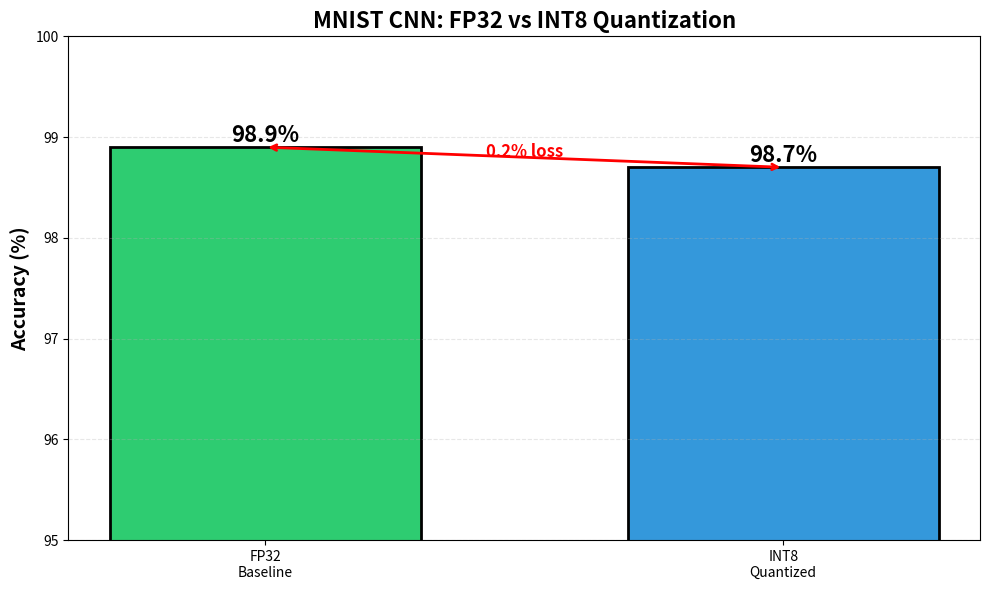
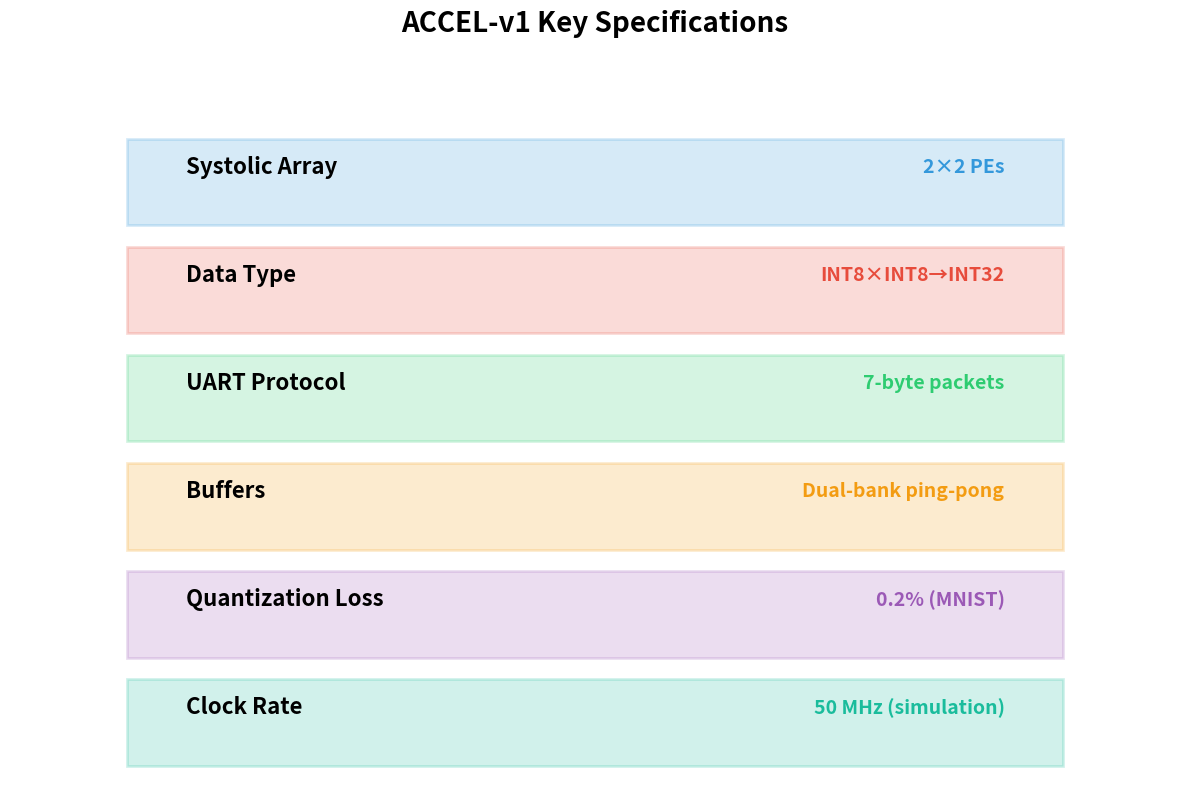
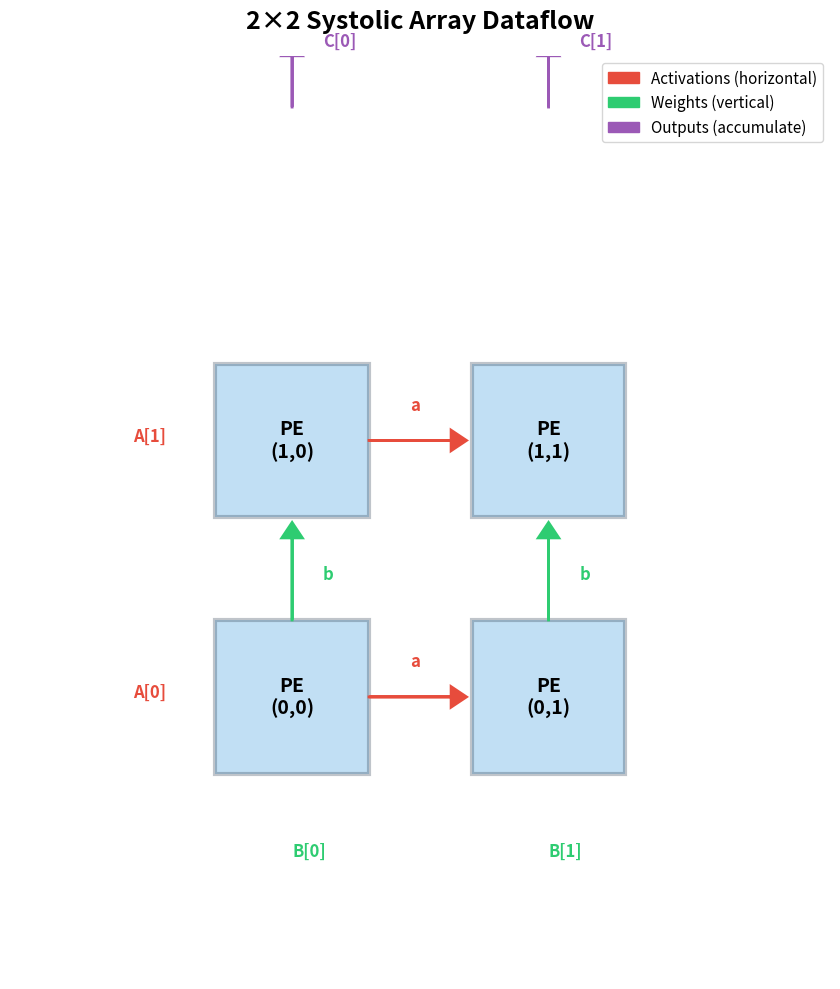
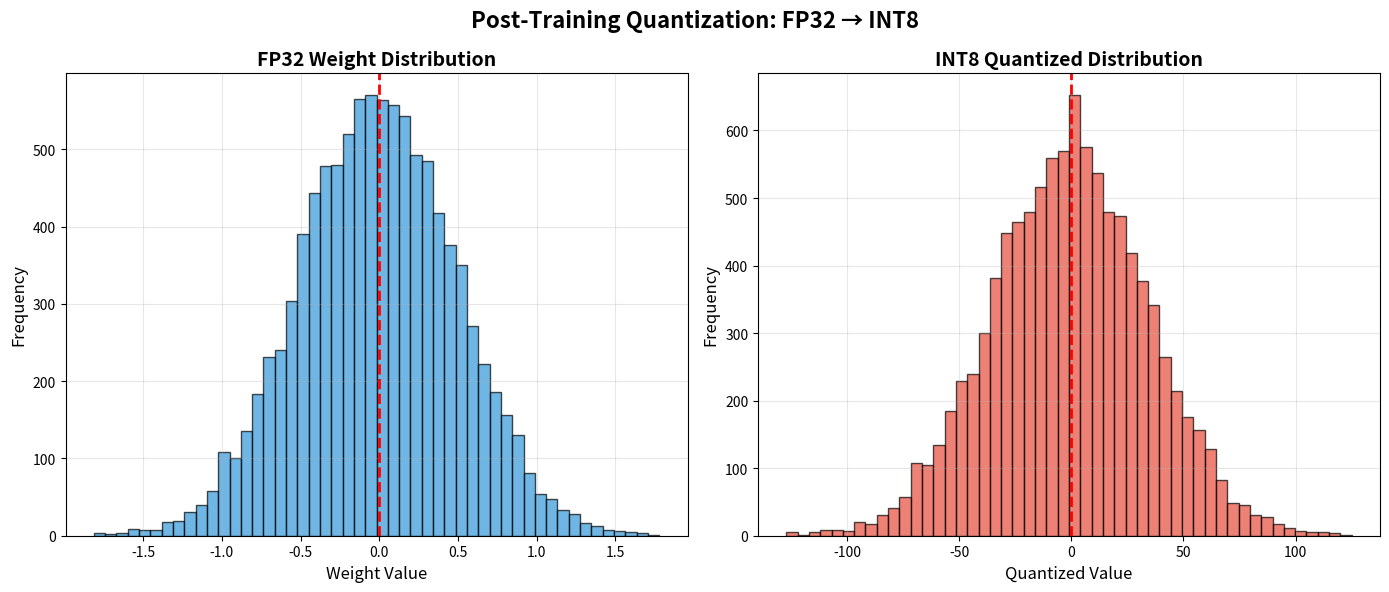
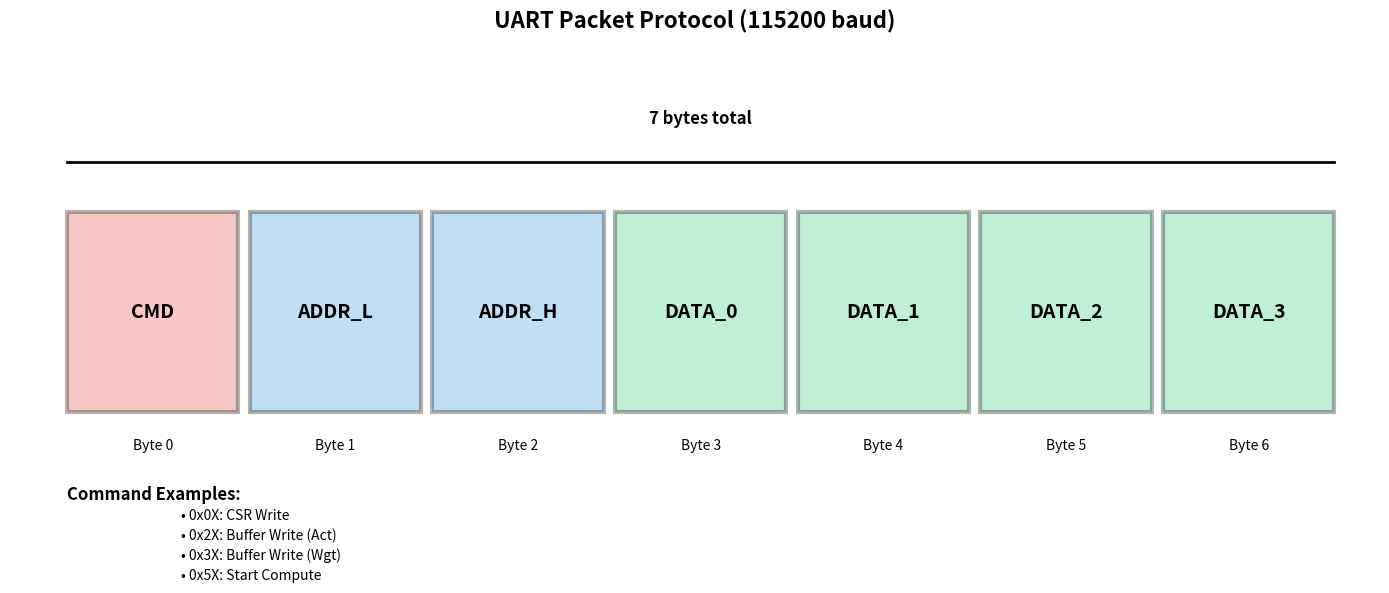
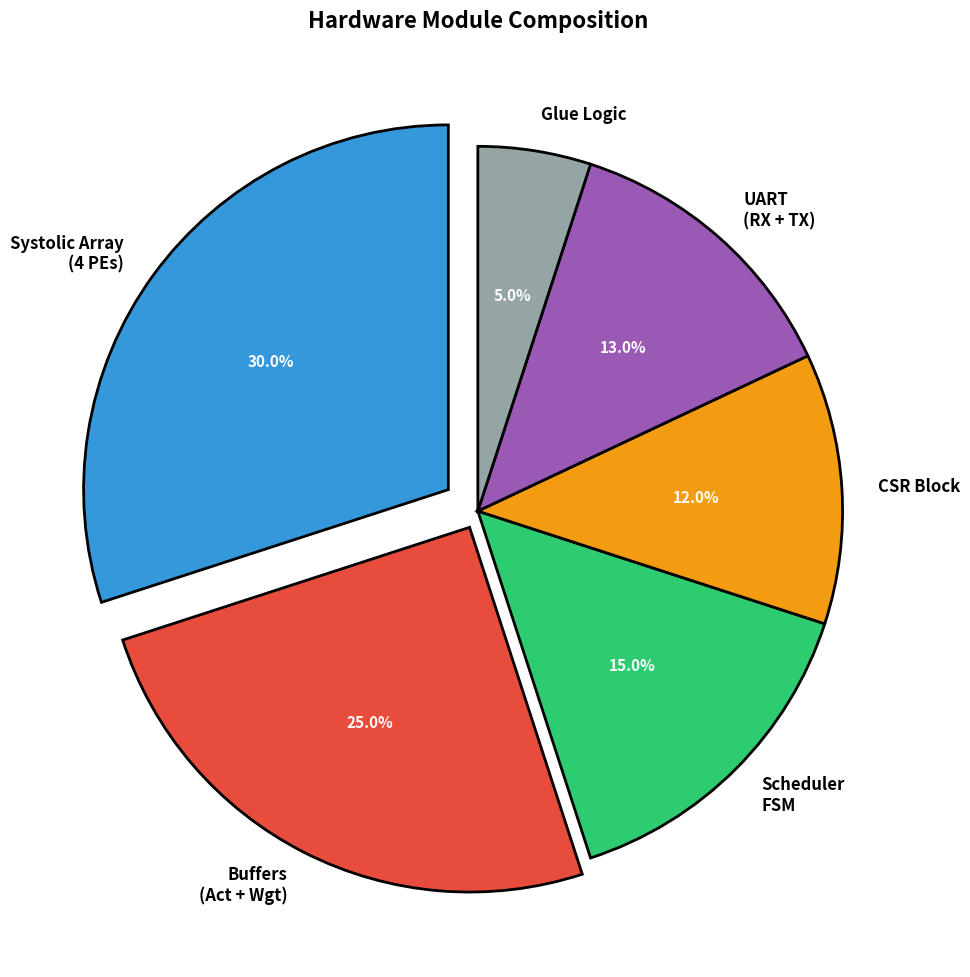
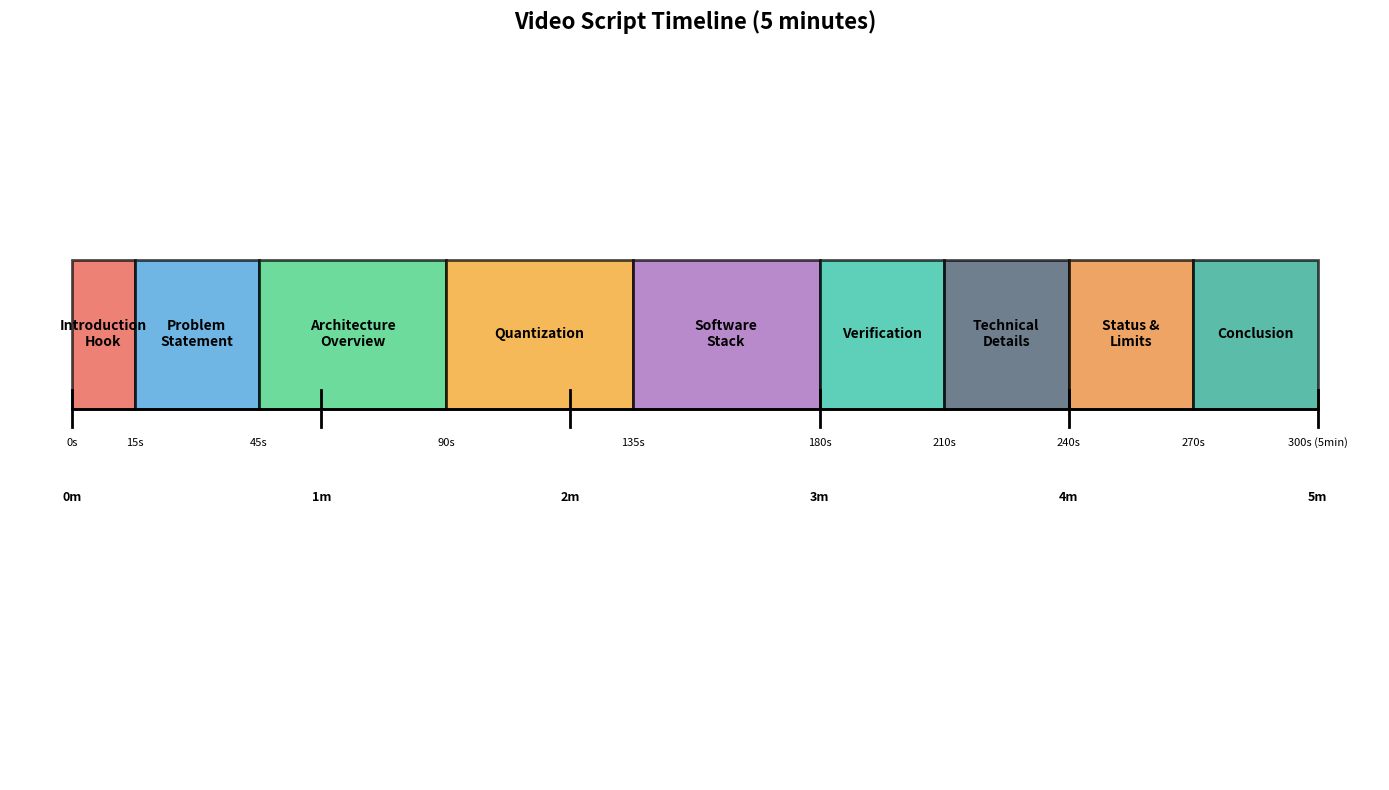

These charts were generated, in order, by the following Python code:
#!/usr/bin/env python3
"""
Generate all visual assets for ACCEL-v1 video
Creates charts, graphs, and comparison plots
"""

import numpy as np
import matplotlib.pyplot as plt
import matplotlib.patches as patches
from matplotlib.animation import FuncAnimation
import os

# Create output directory
os.makedirs('output', exist_ok=True)

def create_accuracy_comparison():
    """Create FP32 vs INT8 accuracy comparison chart"""
    fig, ax = plt.subplots(figsize=(10, 6))
    
    categories = ['FP32\nBaseline', 'INT8\nQuantized']
    accuracies = [98.9, 98.7]
    colors = ['#2ecc71', '#3498db']
    
    bars = ax.bar(categories, accuracies, color=colors, width=0.6, edgecolor='black', linewidth=2)
    
    # Add value labels on bars
    for bar, acc in zip(bars, accuracies):
        height = bar.get_height()
        ax.text(bar.get_x() + bar.get_width()/2., height,
                f'{acc}%',
                ha='center', va='bottom', fontsize=16, fontweight='bold')
    
    ax.set_ylabel('Accuracy (%)', fontsize=14, fontweight='bold')
    ax.set_title('MNIST CNN: FP32 vs INT8 Quantization', fontsize=16, fontweight='bold')
    ax.set_ylim(95, 100)
    ax.grid(axis='y', alpha=0.3, linestyle='--')
    
    # Add accuracy loss annotation
    ax.annotate('', xy=(1, 98.7), xytext=(0, 98.9),
                arrowprops=dict(arrowstyle='<->', color='red', lw=2))
    ax.text(0.5, 98.8, '0.2% loss', ha='center', fontsize=12, color='red', fontweight='bold')
    
    plt.tight_layout()
    plt.savefig('output/accuracy_comparison.png', dpi=300, bbox_inches='tight')
    print("✓ Created: accuracy_comparison.png")
    plt.close()


def create_architecture_metrics():
    """Create key metrics visualization"""
    fig, ax = plt.subplots(figsize=(12, 8))
    ax.axis('off')
    
    metrics = [
        ('Systolic Array', '2×2 PEs', '#3498db'),
        ('Data Type', 'INT8×INT8→INT32', '#e74c3c'),
        ('UART Protocol', '7-byte packets', '#2ecc71'),
        ('Buffers', 'Dual-bank ping-pong', '#f39c12'),
        ('Quantization Loss', '0.2% (MNIST)', '#9b59b6'),
        ('Clock Rate', '50 MHz (simulation)', '#1abc9c'),
    ]
    
    y_pos = 0.85
    for i, (label, value, color) in enumerate(metrics):
        # Background box
        rect = patches.Rectangle((0.1, y_pos - 0.08), 0.8, 0.12, 
                                 linewidth=2, edgecolor=color, 
                                 facecolor=color, alpha=0.2)
        ax.add_patch(rect)
        
        # Text
        ax.text(0.15, y_pos, label, fontsize=16, fontweight='bold', va='center')
        ax.text(0.85, y_pos, value, fontsize=14, ha='right', va='center', 
                fontweight='bold', color=color)
        
        y_pos -= 0.15
    
    ax.set_xlim(0, 1)
    ax.set_ylim(0, 1)
    ax.set_title('ACCEL-v1 Key Specifications', fontsize=20, fontweight='bold', pad=20)
    
    plt.tight_layout()
    plt.savefig('output/key_metrics.png', dpi=300, bbox_inches='tight')
    print("✓ Created: key_metrics.png")
    plt.close()


def create_systolic_array_diagram():
    """Create static systolic array diagram showing dataflow"""
    fig, ax = plt.subplots(figsize=(10, 10))
    
    # Draw 2x2 PE grid
    pe_size = 1.5
    start_x, start_y = 2, 2
    
    for i in range(2):
        for j in range(2):
            x = start_x + j * 2.5
            y = start_y + i * 2.5
            
            # PE box
            rect = patches.Rectangle((x, y), pe_size, pe_size, 
                                     linewidth=3, edgecolor='#2c3e50', 
                                     facecolor='#3498db', alpha=0.3)
            ax.add_patch(rect)
            
            # PE label
            ax.text(x + pe_size/2, y + pe_size/2, f'PE\n({i},{j})', 
                   ha='center', va='center', fontsize=14, fontweight='bold')
            
            # Horizontal arrows (activations)
            if j < 1:
                ax.arrow(x + pe_size, y + pe_size/2, 0.8, 0,
                        head_width=0.2, head_length=0.15, fc='#e74c3c', ec='#e74c3c', lw=2)
                ax.text(x + pe_size + 0.4, y + pe_size/2 + 0.3, 'a', 
                       fontsize=12, color='#e74c3c', fontweight='bold')
            
            # Vertical arrows (weights)
            if i < 1:
                ax.arrow(x + pe_size/2, y + pe_size, 0, 0.8,
                        head_width=0.2, head_length=0.15, fc='#2ecc71', ec='#2ecc71', lw=2)
                ax.text(x + pe_size/2 + 0.3, y + pe_size + 0.4, 'b', 
                       fontsize=12, color='#2ecc71', fontweight='bold')
    
    # Input labels
    ax.text(start_x - 0.8, start_y + pe_size/2, 'A[0]', fontsize=12, fontweight='bold', color='#e74c3c')
    ax.text(start_x - 0.8, start_y + 2.5 + pe_size/2, 'A[1]', fontsize=12, fontweight='bold', color='#e74c3c')
    ax.text(start_x + pe_size/2, start_y - 0.8, 'B[0]', fontsize=12, fontweight='bold', color='#2ecc71')
    ax.text(start_x + 2.5 + pe_size/2, start_y - 0.8, 'B[1]', fontsize=12, fontweight='bold', color='#2ecc71')
    
    # Output arrows
    for j in range(2):
        x = start_x + j * 2.5
        y = start_y + 2 * 2.5
        ax.arrow(x + pe_size/2, y + pe_size, 0, 0.5,
                head_width=0.2, head_length=0.15, fc='#9b59b6', ec='#9b59b6', lw=2)
        ax.text(x + pe_size/2 + 0.3, y + pe_size + 0.6, f'C[{j}]', 
               fontsize=12, color='#9b59b6', fontweight='bold')
    
    ax.set_xlim(0, 8)
    ax.set_ylim(0, 9)
    ax.set_aspect('equal')
    ax.axis('off')
    ax.set_title('2×2 Systolic Array Dataflow', fontsize=18, fontweight='bold', pad=20)
    
    # Legend
    legend_elements = [
        patches.Patch(color='#e74c3c', label='Activations (horizontal)'),
        patches.Patch(color='#2ecc71', label='Weights (vertical)'),
        patches.Patch(color='#9b59b6', label='Outputs (accumulate)')
    ]
    ax.legend(handles=legend_elements, loc='upper right', fontsize=11)
    
    plt.tight_layout()
    plt.savefig('output/systolic_array_static.png', dpi=300, bbox_inches='tight')
    print("✓ Created: systolic_array_static.png")
    plt.close()


def create_quantization_process():
    """Create quantization process visualization"""
    fig, (ax1, ax2) = plt.subplots(1, 2, figsize=(14, 6))
    
    # FP32 distribution
    fp32_weights = np.random.normal(0, 0.5, 10000)
    ax1.hist(fp32_weights, bins=50, color='#3498db', alpha=0.7, edgecolor='black')
    ax1.set_title('FP32 Weight Distribution', fontsize=14, fontweight='bold')
    ax1.set_xlabel('Weight Value', fontsize=12)
    ax1.set_ylabel('Frequency', fontsize=12)
    ax1.grid(alpha=0.3)
    ax1.axvline(0, color='red', linestyle='--', linewidth=2)
    
    # INT8 distribution
    scale = np.max(np.abs(fp32_weights)) / 127
    int8_weights = np.clip(np.round(fp32_weights / scale), -128, 127)
    ax2.hist(int8_weights, bins=50, color='#e74c3c', alpha=0.7, edgecolor='black')
    ax2.set_title('INT8 Quantized Distribution', fontsize=14, fontweight='bold')
    ax2.set_xlabel('Quantized Value', fontsize=12)
    ax2.set_ylabel('Frequency', fontsize=12)
    ax2.grid(alpha=0.3)
    ax2.axvline(0, color='red', linestyle='--', linewidth=2)
    
    fig.suptitle('Post-Training Quantization: FP32 → INT8', fontsize=16, fontweight='bold')
    plt.tight_layout()
    plt.savefig('output/quantization_process.png', dpi=300, bbox_inches='tight')
    print("✓ Created: quantization_process.png")
    plt.close()


def create_uart_protocol_diagram():
    """Create UART packet structure diagram"""
    fig, ax = plt.subplots(figsize=(14, 6))
    
    packet_fields = [
        ('CMD', 1, '#e74c3c'),
        ('ADDR_L', 1, '#3498db'),
        ('ADDR_H', 1, '#3498db'),
        ('DATA_0', 1, '#2ecc71'),
        ('DATA_1', 1, '#2ecc71'),
        ('DATA_2', 1, '#2ecc71'),
        ('DATA_3', 1, '#2ecc71'),
    ]
    
    x_pos = 0.5
    y_pos = 0.5
    box_width = 1.5
    box_height = 0.8
    
    for i, (label, size, color) in enumerate(packet_fields):
        # Draw box
        rect = patches.Rectangle((x_pos, y_pos), box_width, box_height,
                                 linewidth=3, edgecolor='black',
                                 facecolor=color, alpha=0.3)
        ax.add_patch(rect)
        
        # Label
        ax.text(x_pos + box_width/2, y_pos + box_height/2, label,
               ha='center', va='center', fontsize=14, fontweight='bold')
        
        # Byte number
        ax.text(x_pos + box_width/2, y_pos - 0.15, f'Byte {i}',
               ha='center', fontsize=10, style='italic')
        
        x_pos += box_width + 0.1
    
    # Add bracket showing total
    ax.plot([0.5, x_pos - 0.1], [y_pos + box_height + 0.2, y_pos + box_height + 0.2],
           'k-', linewidth=2)
    ax.text((0.5 + x_pos - 0.1)/2, y_pos + box_height + 0.35, '7 bytes total',
           ha='center', fontsize=12, fontweight='bold')
    
    # Command examples
    cmd_examples = [
        '0x0X: CSR Write',
        '0x2X: Buffer Write (Act)',
        '0x3X: Buffer Write (Wgt)',
        '0x5X: Start Compute',
    ]
    
    y_text = 0.15
    ax.text(0.5, y_text, 'Command Examples:', fontsize=12, fontweight='bold')
    for i, cmd in enumerate(cmd_examples):
        ax.text(1.5, y_text - 0.08*(i+1), f'• {cmd}', fontsize=10)
    
    ax.set_xlim(0, 12)
    ax.set_ylim(0, 2)
    ax.axis('off')
    ax.set_title('UART Packet Protocol (115200 baud)', fontsize=16, fontweight='bold')
    
    plt.tight_layout()
    plt.savefig('output/uart_protocol.png', dpi=300, bbox_inches='tight')
    print("✓ Created: uart_protocol.png")
    plt.close()


def create_module_breakdown():
    """Create hardware module breakdown pie chart"""
    fig, ax = plt.subplots(figsize=(10, 10))
    
    modules = ['Systolic Array\n(4 PEs)', 'Buffers\n(Act + Wgt)', 'Scheduler\nFSM', 
               'CSR Block', 'UART\n(RX + TX)', 'Glue Logic']
    sizes = [30, 25, 15, 12, 13, 5]
    colors = ['#3498db', '#e74c3c', '#2ecc71', '#f39c12', '#9b59b6', '#95a5a6']
    explode = (0.1, 0.05, 0, 0, 0, 0)
    
    wedges, texts, autotexts = ax.pie(sizes, explode=explode, labels=modules, colors=colors,
                                       autopct='%1.1f%%', startangle=90,
                                       textprops={'fontsize': 12, 'fontweight': 'bold'},
                                       wedgeprops={'edgecolor': 'black', 'linewidth': 2})
    
    for autotext in autotexts:
        autotext.set_color('white')
        autotext.set_fontweight('bold')
        autotext.set_fontsize(11)
    
    ax.set_title('Hardware Module Composition', fontsize=16, fontweight='bold', pad=20)
    
    plt.tight_layout()
    plt.savefig('output/module_breakdown.png', dpi=300, bbox_inches='tight')
    print("✓ Created: module_breakdown.png")
    plt.close()


def create_video_timeline():
    """Create video structure timeline"""
    fig, ax = plt.subplots(figsize=(14, 8))
    
    sections = [
        ('Introduction\nHook', 0, 15, '#e74c3c'),
        ('Problem\nStatement', 15, 30, '#3498db'),
        ('Architecture\nOverview', 45, 45, '#2ecc71'),
        ('Quantization', 90, 45, '#f39c12'),
        ('Software\nStack', 135, 45, '#9b59b6'),
        ('Verification', 180, 30, '#1abc9c'),
        ('Technical\nDetails', 210, 30, '#34495e'),
        ('Status &\nLimits', 240, 30, '#e67e22'),
        ('Conclusion', 270, 30, '#16a085'),
    ]
    
    y_pos = 0.8
    for label, start, duration, color in sections:
        # Timeline bar
        rect = patches.Rectangle((start/300, y_pos), duration/300, 0.08,
                                 linewidth=2, edgecolor='black',
                                 facecolor=color, alpha=0.7)
        ax.add_patch(rect)
        
        # Label
        ax.text(start/300 + duration/600, y_pos + 0.04, label,
               ha='center', va='center', fontsize=10, fontweight='bold')
        
        # Time markers
        ax.text(start/300, y_pos - 0.02, f'{start}s',
               ha='center', fontsize=8, style='italic')
    
    # End time
    ax.text(1.0, y_pos - 0.02, '300s (5min)',
           ha='center', fontsize=8, style='italic')
    
    # Timeline axis
    ax.plot([0, 1], [y_pos, y_pos], 'k-', linewidth=2)
    
    # Minute markers
    for minute in range(6):
        x = minute / 5
        ax.plot([x, x], [y_pos - 0.01, y_pos + 0.01], 'k-', linewidth=2)
        ax.text(x, y_pos - 0.05, f'{minute}m', ha='center', fontsize=9, fontweight='bold')
    
    ax.set_xlim(-0.05, 1.05)
    ax.set_ylim(0.6, 1.0)
    ax.axis('off')
    ax.set_title('Video Script Timeline (5 minutes)', fontsize=16, fontweight='bold')
    
    plt.tight_layout()
    plt.savefig('output/video_timeline.png', dpi=300, bbox_inches='tight')
    print("✓ Created: video_timeline.png")
    plt.close()


if __name__ == '__main__':
    print("\nGenerating visual assets for ACCEL-v1 video...")
    print("=" * 60)
    
    create_accuracy_comparison()
    create_architecture_metrics()
    create_systolic_array_diagram()
    create_quantization_process()
    create_uart_protocol_diagram()
    create_module_breakdown()
    create_video_timeline()
    
    print("=" * 60)
    print(f"\nAll visuals saved to: video_assets/output/")
    print("Ready for video production!\n")
